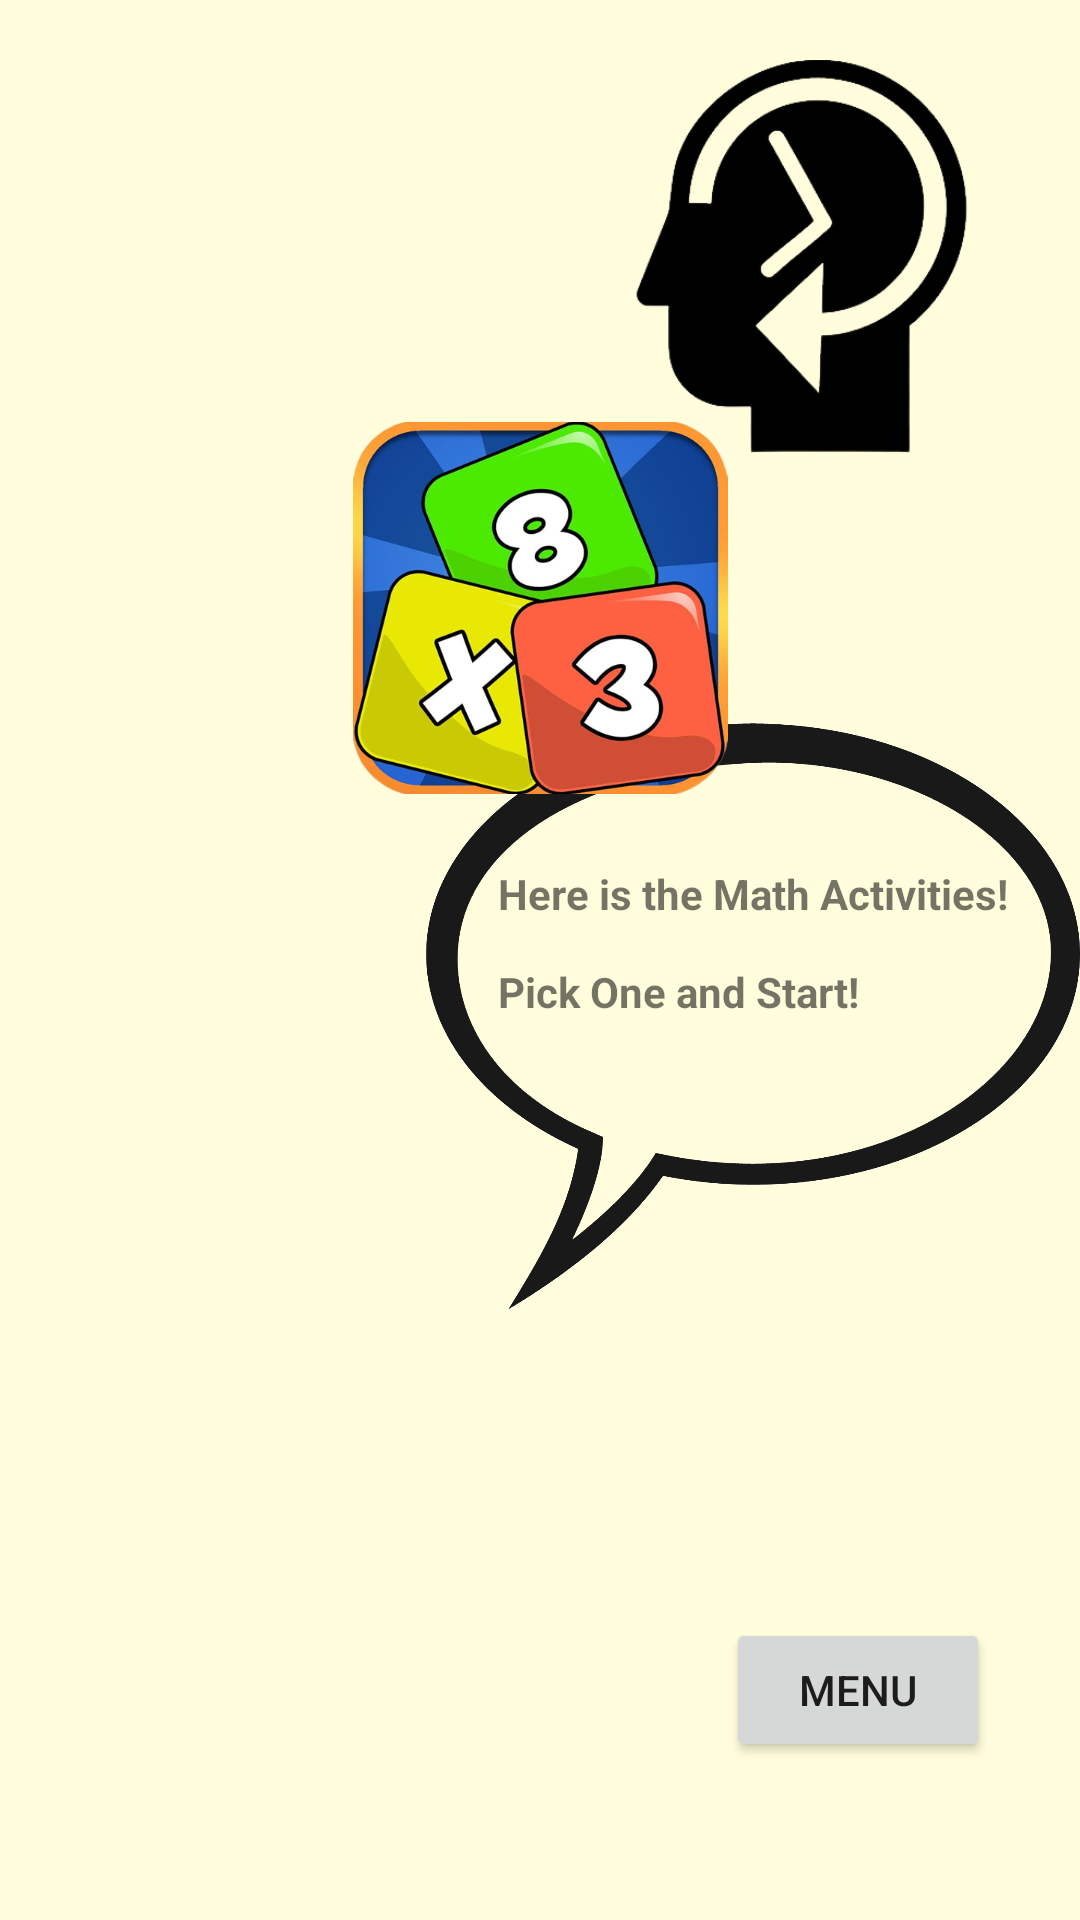

Layout XML and referenced resources for this Android screen:
<!-- AndroidManifest.xml: application theme Theme.2004projeSon -->
<!-- res/layout/activity_math_menu.xml -->
<?xml version="1.0" encoding="utf-8"?>
<androidx.constraintlayout.widget.ConstraintLayout
    xmlns:android="http://schemas.android.com/apk/res/android"
    xmlns:app="http://schemas.android.com/apk/res-auto"
    xmlns:tools="http://schemas.android.com/tools"
    android:layout_width="match_parent"
    android:layout_height="match_parent"
    android:background="#fffddb"
    >

    <ImageView
        android:id="@+id/imageView3"
        android:layout_width="182dp"
        android:layout_height="264dp"
        app:layout_constraintBottom_toBottomOf="parent"
        app:layout_constraintEnd_toEndOf="parent"
        app:layout_constraintHorizontal_bias="0.192"
        app:layout_constraintStart_toStartOf="parent"
        app:layout_constraintTop_toTopOf="parent"
        app:layout_constraintVertical_bias="1.0"
        app:srcCompat="@drawable/pngwing_com" />

    <ImageView
        android:id="@+id/imageView4"
        android:layout_width="218dp"
        android:layout_height="295dp"
        app:layout_constraintBottom_toBottomOf="parent"
        app:layout_constraintEnd_toEndOf="parent"
        app:layout_constraintHorizontal_bias="1.0"
        app:layout_constraintStart_toStartOf="parent"
        app:layout_constraintTop_toTopOf="parent"
        app:layout_constraintVertical_bias="0.555"
        app:srcCompat="@drawable/bubble" />

    <TextView
        android:id="@+id/textView"
        android:layout_width="186dp"
        android:layout_height="198dp"
        android:text="@string/math_activities"
        android:textStyle="bold"
        app:layout_constraintBottom_toBottomOf="@+id/imageView4"
        app:layout_constraintEnd_toEndOf="@+id/imageView4"
        app:layout_constraintHorizontal_bias="0.75"
        app:layout_constraintStart_toStartOf="@+id/imageView4"
        app:layout_constraintTop_toTopOf="@+id/imageView4"
        app:layout_constraintVertical_bias="1.0" />

    <ImageView
        android:id="@+id/math11"
        android:layout_width="125dp"
        android:layout_height="136dp"
        android:onClick="math11"
        app:layout_constraintBottom_toBottomOf="parent"
        app:layout_constraintEnd_toEndOf="parent"
        app:layout_constraintStart_toStartOf="parent"
        app:layout_constraintTop_toTopOf="parent"
        app:layout_constraintVertical_bias="0.267"
        app:srcCompat="@drawable/multiplication_button" />

    <ImageView
        android:id="@+id/math7"
        android:layout_width="147dp"
        android:layout_height="140dp"
        app:layout_constraintBottom_toBottomOf="parent"
        app:layout_constraintEnd_toEndOf="parent"
        app:layout_constraintHorizontal_bias="0.166"
        app:layout_constraintStart_toStartOf="parent"
        app:layout_constraintTop_toTopOf="parent"
        app:layout_constraintVertical_bias="0.04"
        app:srcCompat="@drawable/remember" />

    <ImageView
        android:id="@+id/math8"
        android:layout_width="145dp"
        android:layout_height="131dp"
        app:layout_constraintBottom_toBottomOf="parent"
        app:layout_constraintEnd_toEndOf="parent"
        app:layout_constraintHorizontal_bias="0.906"
        app:layout_constraintStart_toStartOf="parent"
        app:layout_constraintTop_toTopOf="parent"
        app:layout_constraintVertical_bias="0.039"
        app:srcCompat="@drawable/reverse_remember" />

    <Button
        android:id="@+id/button20"
        android:layout_width="wrap_content"
        android:layout_height="wrap_content"
        android:text="@string/menu"
        app:layout_constraintBottom_toBottomOf="parent"
        app:layout_constraintEnd_toEndOf="parent"
        app:layout_constraintHorizontal_bias="0.461"
        app:layout_constraintStart_toEndOf="@+id/imageView3"
        app:layout_constraintTop_toBottomOf="@+id/imageView4"
        app:layout_constraintVertical_bias="0.502" />

</androidx.constraintlayout.widget.ConstraintLayout>
<!-- resources referenced by this layout -->
<resources>
  <!-- drawable bubble: png bitmap (drawable, 43744 bytes) -->
  <!-- drawable multiplication_button: png bitmap (drawable, 250521 bytes) -->
  <!-- drawable reverse_remember: png bitmap (drawable, 21351 bytes) -->
  <string name="math_activities">Here is the Math Activities!\n\nPick One and Start!</string>
  <string name="menu">MENU </string>
  <style name="Theme.2004projeSon" parent="Theme.MaterialComponents.DayNight.DarkActionBar">
          
          <item name="colorPrimary">@color/purple_500</item>
          <item name="colorPrimaryVariant">@color/purple_700</item>
          <item name="colorOnPrimary">@color/white</item>
          
          <item name="colorSecondary">@color/teal_200</item>
          <item name="colorSecondaryVariant">@color/teal_700</item>
          <item name="colorOnSecondary">@color/black</item>
          
          <item name="android:statusBarColor">?attr/colorPrimaryVariant</item>
          
  
          <item name="windowActionBar">false</item>
          <item name="windowNoTitle">true</item>
          <item name="android:windowFullscreen">true</item>
      </style>
  <color name="purple_500">#FF6200EE</color>
  <color name="purple_700">#FF3700B3</color>
  <color name="white">#FFFFFFFF</color>
  <color name="teal_200">#FF03DAC5</color>
  <color name="teal_700">#FF018786</color>
  <color name="black">#FF000000</color>
</resources>
